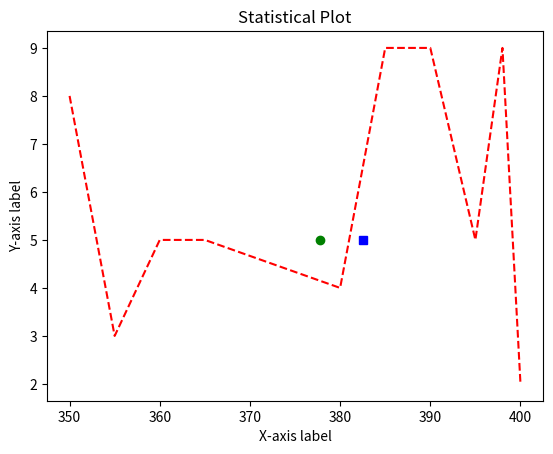

The script that saved this image:
"""
Sample statistics tools and plotting utils in python
"""

import statistics
import matplotlib.pyplot as plt
import random


def make_random_list(min: int, max: int, num_elements: int) -> list[int]:
    """
    Creates a list of 'num_elements' random number within the range [min, max]
    Args:
        min (int): minimum value in the random list
        max (int): maximum value in the random list
        num_elements (int): no. of elements needed in the list

    Returns:
        list[int]: a list of random numbers
    """
    random_list = []
    for i in range(num_elements):
        random_list.append(random.randint(min, max))

    return random_list


estimates = [350, 355, 360, 365, 380, 385, 390, 395, 398, 400]
results = make_random_list(1, 10, 10)

plt.plot(estimates, results, "r--")
plt.plot([statistics.mean(estimates)], [5], "go")  # Green circle label for mean
plt.plot([statistics.median(estimates)], [5], "bs")  # Blue sqaure label for mean
# Setting plot title and labels
plt.title(label="Statistical Plot")
plt.xlabel("X-axis label")
plt.ylabel("Y-axis label")
plt.show()
